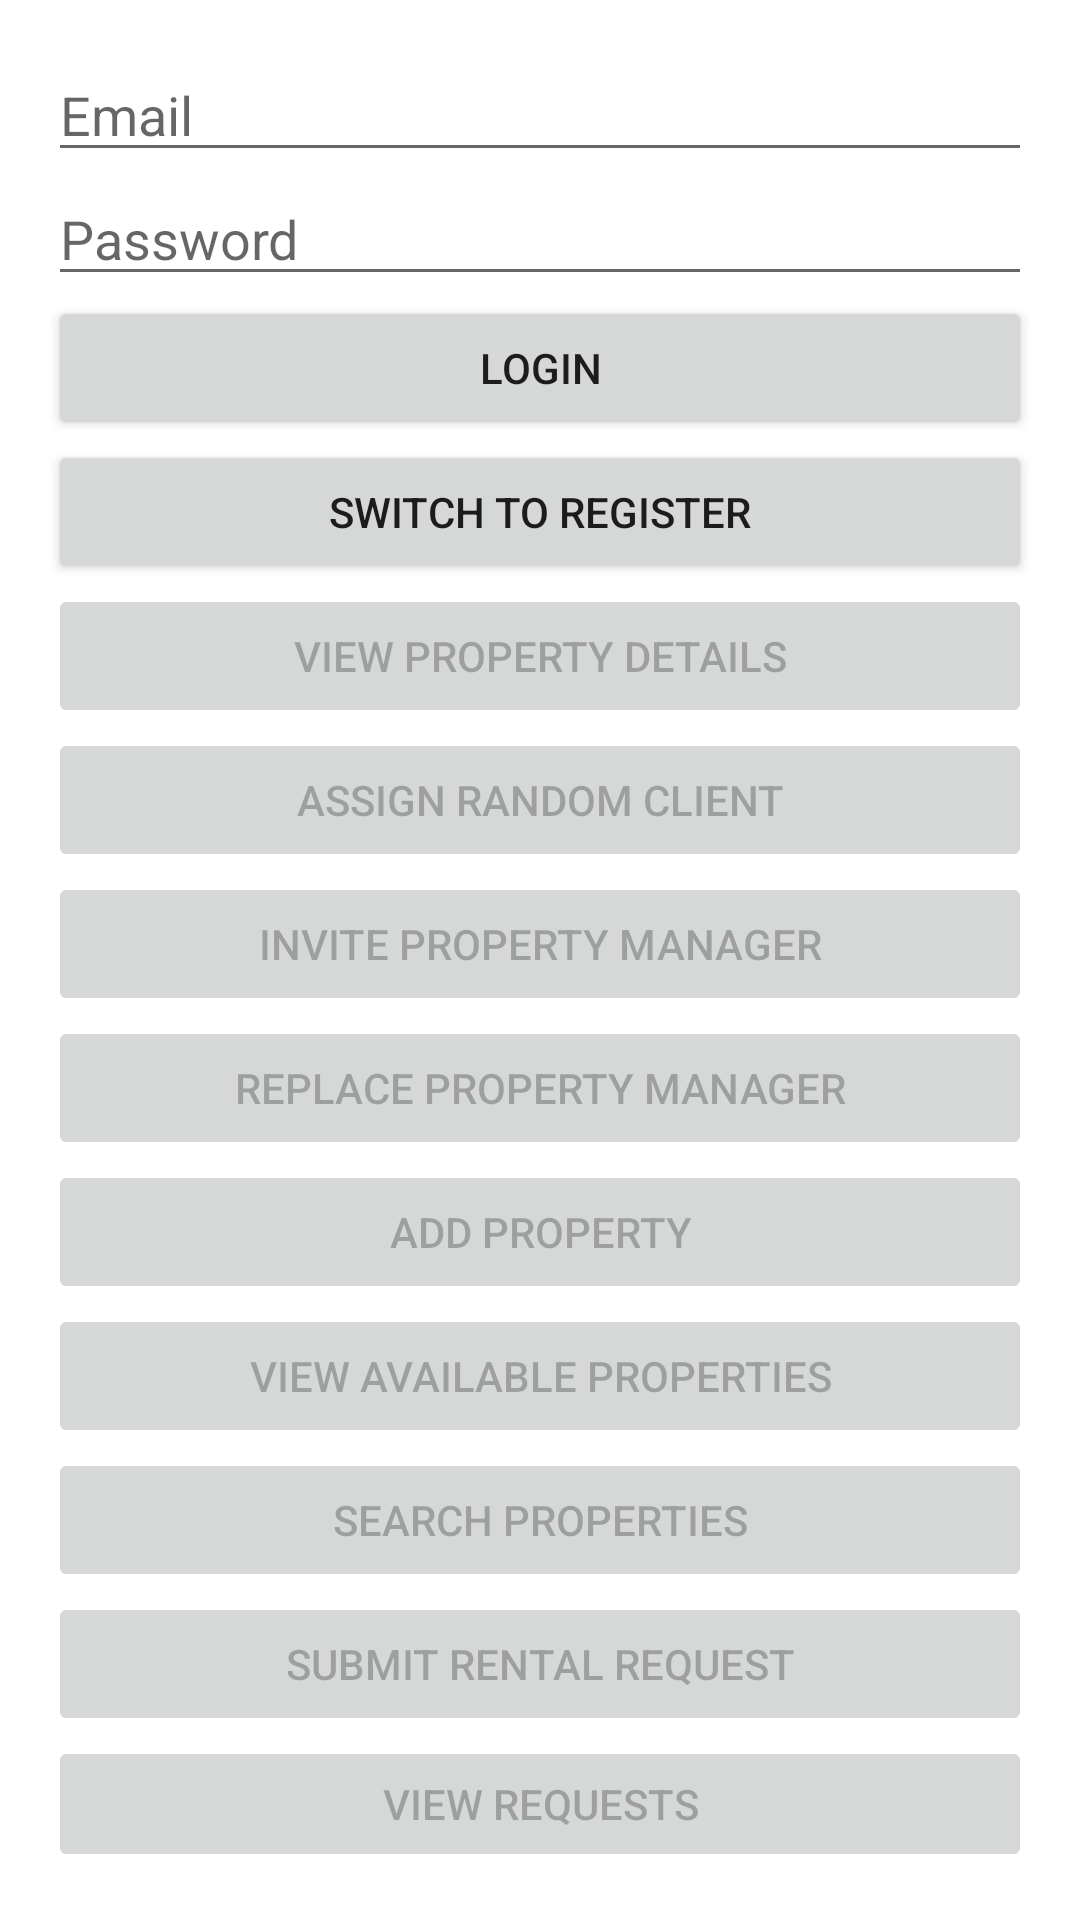

Write the Android layout XML for this screen, with the resource values it uses.
<!-- AndroidManifest.xml: application theme Theme.Rentron -->
<!-- res/layout/activity_main.xml -->
<LinearLayout xmlns:android="http://schemas.android.com/apk/res/android"
    android:layout_width="match_parent"
    android:layout_height="match_parent"
    android:orientation="vertical"
    android:padding="16dp">

    <LinearLayout
        android:id="@+id/loginForm"
        android:layout_width="match_parent"
        android:layout_height="wrap_content"
        android:orientation="vertical">

        <EditText
            android:id="@+id/loginEmail"
            android:layout_width="match_parent"
            android:layout_height="wrap_content"
            android:hint="Email"
            android:inputType="textEmailAddress" />

        <EditText
            android:id="@+id/loginPassword"
            android:layout_width="match_parent"
            android:layout_height="wrap_content"
            android:hint="Password"
            android:inputType="textPassword" />

        <Button
            android:id="@+id/loginButton"
            android:layout_width="match_parent"
            android:layout_height="wrap_content"
            android:text="Login" />
    </LinearLayout>

    <LinearLayout
        android:id="@+id/registerForm"
        android:layout_width="match_parent"
        android:layout_height="wrap_content"
        android:orientation="vertical"
        android:visibility="gone">

        <EditText
            android:id="@+id/registerFirstName"
            android:layout_width="match_parent"
            android:layout_height="wrap_content"
            android:hint="First Name"
            android:inputType="textPersonName" />

        <EditText
            android:id="@+id/registerLastName"
            android:layout_width="match_parent"
            android:layout_height="wrap_content"
            android:hint="Last Name"
            android:inputType="textPersonName" />

        <EditText
            android:id="@+id/registerEmail"
            android:layout_width="match_parent"
            android:layout_height="wrap_content"
            android:hint="Email"
            android:inputType="textEmailAddress" />

        <EditText
            android:id="@+id/registerPassword"
            android:layout_width="match_parent"
            android:layout_height="wrap_content"
            android:hint="Password"
            android:inputType="textPassword" />

        <EditText
            android:id="@+id/registerAddress"
            android:layout_width="match_parent"
            android:layout_height="wrap_content"
            android:hint="Address"
            android:inputType="textPostalAddress" />

        <EditText
            android:id="@+id/registerUserType"
            android:layout_width="match_parent"
            android:layout_height="wrap_content"
            android:hint="User Type (e.g., Landlord)"
            android:inputType="text" />

        <Button
            android:id="@+id/registerButton"
            android:layout_width="match_parent"
            android:layout_height="wrap_content"
            android:text="Register" />
    </LinearLayout>

    <Button
        android:id="@+id/switchButton"
        android:layout_width="match_parent"
        android:layout_height="wrap_content"
        android:text="Switch to Register" />

    <Button
        android:id="@+id/viewPropertyDetailsButton"
        android:layout_width="match_parent"
        android:layout_height="wrap_content"
        android:text="View Property Details"
        android:enabled="false" />

    <Button
        android:id="@+id/assignRandomClientButton"
        android:layout_width="match_parent"
        android:layout_height="wrap_content"
        android:text="Assign Random Client"
        android:enabled="false" />

    <Button
        android:id="@+id/invitePropertyManagerButton"
        android:layout_width="match_parent"
        android:layout_height="wrap_content"
        android:text="Invite Property Manager"
        android:enabled="false" />

    <Button
        android:id="@+id/replacePropertyManagerButton"
        android:layout_width="match_parent"
        android:layout_height="wrap_content"
        android:text="Replace Property Manager"
        android:enabled="false" />

    <Button
        android:id="@+id/addPropertyButton"
        android:layout_width="match_parent"
        android:layout_height="wrap_content"
        android:text="Add Property"
        android:enabled="false" />

    <Button
        android:id="@+id/viewAvailablePropertiesButton"
        android:layout_width="match_parent"
        android:layout_height="wrap_content"
        android:text="View Available Properties"
        android:enabled="false" />

    <Button
        android:id="@+id/searchPropertiesButton"
        android:layout_width="match_parent"
        android:layout_height="wrap_content"
        android:text="Search Properties"
        android:enabled="false" />

    <Button
        android:id="@+id/submitRentalRequestButton"
        android:layout_width="match_parent"
        android:layout_height="wrap_content"
        android:text="Submit Rental Request"
        android:enabled="false" />

    <Button
        android:id="@+id/viewRequestsButton"
        android:layout_width="match_parent"
        android:layout_height="wrap_content"
        android:text="View Requests"
        android:enabled="false" />

    <Button
        android:id="@+id/createTicketButton"
        android:layout_width="match_parent"
        android:layout_height="wrap_content"
        android:text="Create Ticket"
        android:enabled="false" />

    <Button
        android:id="@+id/viewTicketsButton"
        android:layout_width="match_parent"
        android:layout_height="wrap_content"
        android:text="View Tickets"
        android:enabled="false" />

</LinearLayout>
<!-- resources referenced by this layout -->
<resources>
  <style name="Theme.Rentron" parent="Theme.MaterialComponents.Light.NoActionBar">
          
          <item name="colorPrimary">@color/purple_500</item>
          <item name="colorPrimaryVariant">@color/purple_700</item>
          <item name="colorOnPrimary">@color/white</item>
          
          <item name="colorSecondary">@color/teal_200</item>
          <item name="colorSecondaryVariant">@color/teal_700</item>
          <item name="colorOnSecondary">@color/black</item>
          
          <item name="android:statusBarColor" tools:targetApi="l">@color/purple_700</item>
          <item name="android:windowLightStatusBar" tools:targetApi="l">true</item>
      </style>
  <!-- not gathered from this repository: default colours our renderer supplied (Android Studio template values) -->
  <color name="purple_500">#FF6200EE</color>
  <color name="purple_700">#FF3700B3</color>
  <color name="teal_200">#FF03DAC5</color>
  <color name="teal_700">#FF018786</color>
  <color name="black">#FF000000</color>
  <color name="white">#FFFFFFFF</color>
</resources>
